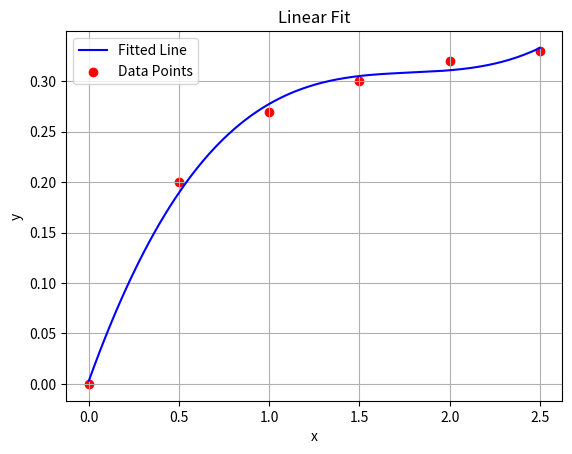

Source code (Python):
import math
import numpy as np
import matplotlib.pyplot as plt

x = np.array([0, 0.5, 1, 1.5, 2, 2.5], dtype=np.float64)
y = np.array([0, 0.2, 0.27, 0.3, 0.32, 0.33], dtype=np.float64)

n = 3

A = np.zeros((n+1, n+1), dtype=np.float64)
B = np.zeros((n+1, 1), dtype=np.float64)

for i in range(n+1):
    for j in range(n+1):
        A[i][j] = np.sum(np.power(x, i+j))

for i in range(n+1):
    B[i][0] = np.sum(np.multiply(np.power(x, i), y))

X = np.linalg.solve(A, B)
print(X)

pt = np.array(np.linspace(0, 2.5, 251), dtype=np.float64)
Y = np.zeros(np.shape(pt), dtype=np.float64)

for i in range(n+1):
    Y = np.add(Y, np.array((X[i][0]*np.power(pt, i)), dtype=np.float64))


# Plotting the curve and points
plt.plot(pt, Y, label='Fitted Line', color='blue')  # Plot the curve
plt.scatter(x, y, label='Data Points', color='red')  # Plot the points
plt.xlabel('x')
plt.ylabel('y')
plt.title('Linear Fit')
plt.legend()
plt.grid(True)
plt.show()